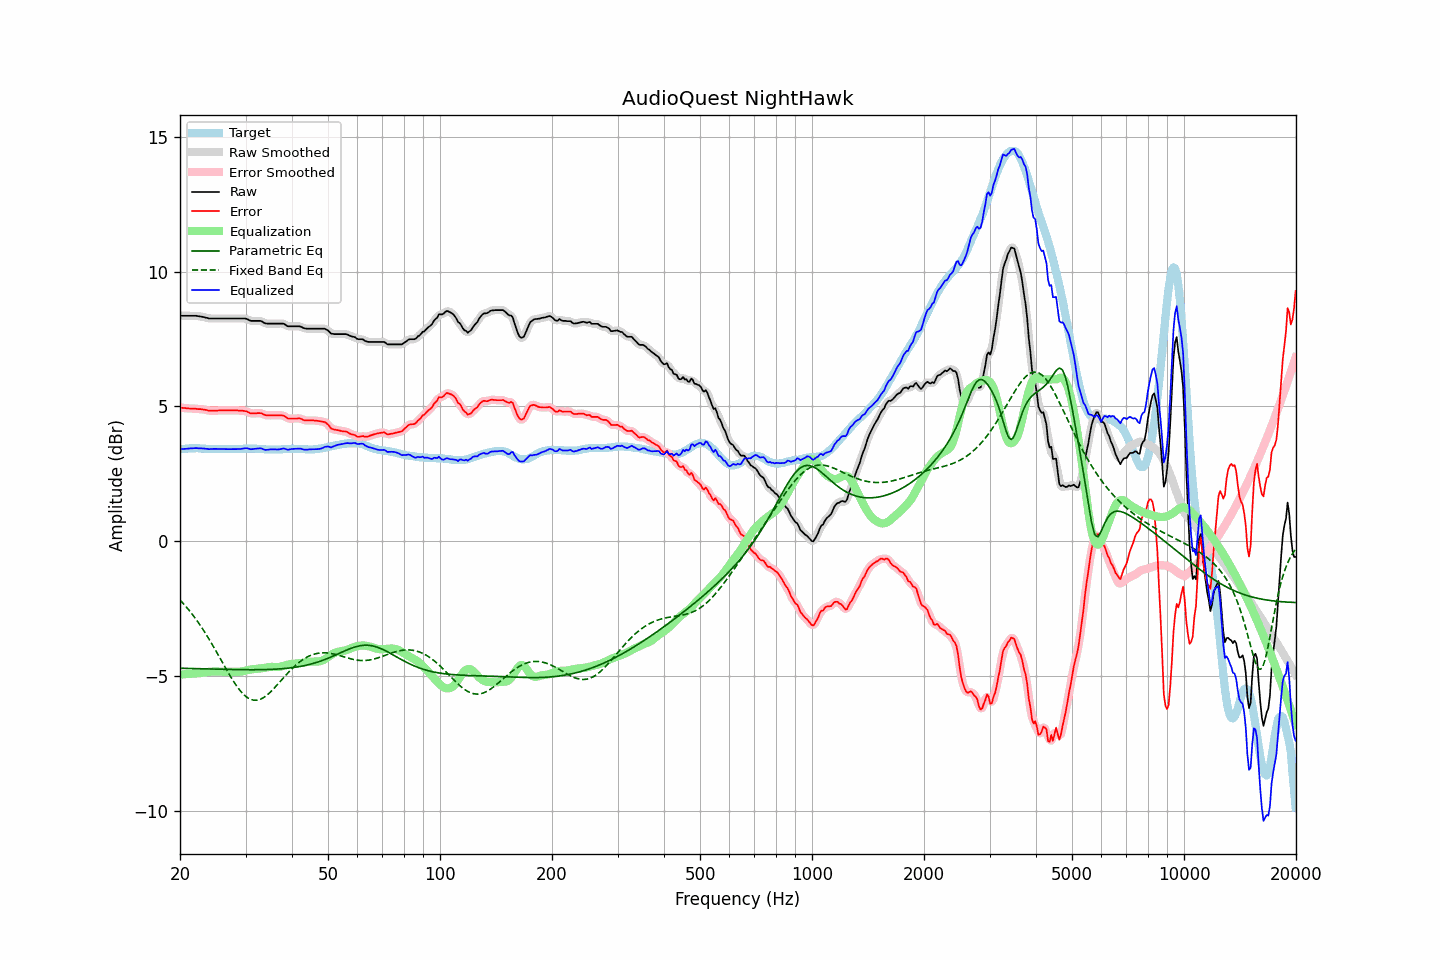

The data file committed next to this chart (first rows):
frequency, raw, error, smoothed, error_smoothed, equalization, parametric_eq, fixed_band_eq, equalized_raw, equalized_smoothed, target
20.00, 8.36, 4.96, 8.36, 4.96, -4.95, -4.72, -2.19, 3.41, 3.41, 3.40
20.20, 8.36, 4.95, 8.36, 4.95, -4.95, -4.72, -2.25, 3.41, 3.41, 3.41
20.40, 8.36, 4.94, 8.36, 4.94, -4.94, -4.72, -2.31, 3.42, 3.42, 3.42
20.61, 8.36, 4.94, 8.36, 4.94, -4.94, -4.72, -2.38, 3.42, 3.42, 3.42
20.81, 8.36, 4.93, 8.36, 4.93, -4.93, -4.72, -2.45, 3.43, 3.43, 3.43
21.02, 8.36, 4.93, 8.36, 4.93, -4.93, -4.72, -2.52, 3.43, 3.43, 3.43
21.23, 8.36, 4.92, 8.36, 4.92, -4.92, -4.73, -2.59, 3.44, 3.44, 3.44
21.44, 8.36, 4.92, 8.36, 4.92, -4.92, -4.73, -2.67, 3.44, 3.44, 3.44
21.66, 8.36, 4.92, 8.36, 4.92, -4.92, -4.73, -2.74, 3.45, 3.45, 3.44
21.87, 8.36, 4.92, 8.36, 4.91, -4.91, -4.73, -2.82, 3.45, 3.45, 3.44
22.09, 8.36, 4.91, 8.36, 4.91, -4.91, -4.73, -2.90, 3.45, 3.45, 3.45
22.31, 8.35, 4.90, 8.35, 4.90, -4.91, -4.73, -2.99, 3.45, 3.45, 3.45
22.54, 8.34, 4.90, 8.34, 4.90, -4.90, -4.74, -3.07, 3.44, 3.44, 3.44
22.76, 8.33, 4.90, 8.33, 4.89, -4.89, -4.74, -3.16, 3.44, 3.44, 3.43
22.99, 8.32, 4.89, 8.32, 4.89, -4.88, -4.74, -3.25, 3.44, 3.44, 3.43
23.22, 8.31, 4.88, 8.31, 4.88, -4.87, -4.74, -3.34, 3.44, 3.43, 3.43
23.45, 8.29, 4.87, 8.29, 4.87, -4.87, -4.74, -3.44, 3.43, 3.43, 3.42
23.69, 8.28, 4.86, 8.28, 4.85, -4.86, -4.74, -3.53, 3.42, 3.42, 3.42
23.92, 8.26, 4.84, 8.27, 4.84, -4.85, -4.75, -3.63, 3.41, 3.42, 3.42
24.16, 8.26, 4.84, 8.26, 4.84, -4.84, -4.75, -3.73, 3.42, 3.42, 3.42
24.40, 8.26, 4.84, 8.26, 4.84, -4.84, -4.75, -3.83, 3.42, 3.42, 3.42
24.65, 8.26, 4.84, 8.26, 4.84, -4.84, -4.75, -3.93, 3.42, 3.42, 3.42
24.89, 8.26, 4.84, 8.26, 4.84, -4.84, -4.75, -4.04, 3.42, 3.42, 3.42
25.14, 8.26, 4.84, 8.26, 4.84, -4.84, -4.75, -4.14, 3.42, 3.42, 3.42
25.39, 8.26, 4.85, 8.26, 4.85, -4.84, -4.75, -4.25, 3.42, 3.42, 3.41
25.65, 8.26, 4.85, 8.26, 4.85, -4.85, -4.76, -4.35, 3.42, 3.42, 3.41
25.91, 8.26, 4.85, 8.26, 4.85, -4.85, -4.76, -4.46, 3.41, 3.41, 3.41
26.16, 8.26, 4.85, 8.26, 4.85, -4.85, -4.76, -4.57, 3.41, 3.41, 3.41
26.43, 8.26, 4.85, 8.26, 4.85, -4.85, -4.76, -4.67, 3.41, 3.41, 3.41
26.69, 8.26, 4.85, 8.26, 4.85, -4.85, -4.76, -4.78, 3.41, 3.41, 3.41
26.96, 8.26, 4.85, 8.26, 4.85, -4.85, -4.76, -4.88, 3.41, 3.41, 3.41
27.23, 8.26, 4.85, 8.26, 4.85, -4.85, -4.76, -4.98, 3.41, 3.41, 3.41
27.50, 8.26, 4.85, 8.26, 4.85, -4.85, -4.77, -5.08, 3.41, 3.41, 3.41
27.77, 8.26, 4.85, 8.26, 4.85, -4.85, -4.77, -5.18, 3.41, 3.41, 3.41
28.05, 8.26, 4.85, 8.26, 4.85, -4.85, -4.77, -5.27, 3.41, 3.41, 3.41
28.33, 8.26, 4.85, 8.26, 4.85, -4.85, -4.77, -5.36, 3.41, 3.41, 3.41
28.62, 8.26, 4.85, 8.26, 4.85, -4.85, -4.77, -5.44, 3.41, 3.41, 3.41
28.90, 8.26, 4.84, 8.26, 4.84, -4.85, -4.77, -5.52, 3.42, 3.42, 3.42
29.19, 8.26, 4.84, 8.26, 4.84, -4.84, -4.77, -5.59, 3.42, 3.42, 3.42
29.48, 8.26, 4.84, 8.26, 4.84, -4.83, -4.77, -5.66, 3.43, 3.43, 3.42
29.78, 8.26, 4.83, 8.26, 4.83, -4.82, -4.77, -5.72, 3.44, 3.44, 3.43
30.08, 8.25, 4.82, 8.25, 4.82, -4.80, -4.77, -5.77, 3.45, 3.45, 3.43
30.38, 8.23, 4.80, 8.23, 4.79, -4.79, -4.77, -5.81, 3.44, 3.44, 3.43
30.68, 8.20, 4.77, 8.20, 4.77, -4.78, -4.77, -5.84, 3.43, 3.43, 3.43
30.99, 8.17, 4.74, 8.18, 4.75, -4.76, -4.77, -5.87, 3.41, 3.42, 3.43
31.30, 8.17, 4.74, 8.17, 4.74, -4.76, -4.77, -5.89, 3.42, 3.41, 3.43
31.61, 8.17, 4.74, 8.17, 4.74, -4.75, -4.77, -5.91, 3.42, 3.42, 3.43
31.93, 8.17, 4.74, 8.17, 4.74, -4.74, -4.77, -5.91, 3.43, 3.43, 3.43
32.24, 8.17, 4.75, 8.17, 4.75, -4.74, -4.77, -5.90, 3.43, 3.44, 3.42
32.57, 8.17, 4.75, 8.17, 4.75, -4.73, -4.77, -5.89, 3.44, 3.44, 3.42
32.89, 8.17, 4.75, 8.17, 4.75, -4.73, -4.77, -5.87, 3.45, 3.44, 3.42
33.22, 8.15, 4.74, 8.14, 4.73, -4.72, -4.77, -5.84, 3.43, 3.43, 3.41
33.55, 8.11, 4.70, 8.12, 4.71, -4.71, -4.77, -5.81, 3.40, 3.41, 3.41
33.89, 8.08, 4.68, 8.09, 4.68, -4.70, -4.77, -5.77, 3.39, 3.39, 3.40
34.23, 8.07, 4.67, 8.07, 4.67, -4.69, -4.77, -5.72, 3.39, 3.39, 3.40
34.57, 8.07, 4.67, 8.07, 4.67, -4.68, -4.76, -5.67, 3.40, 3.39, 3.40
34.92, 8.07, 4.67, 8.07, 4.67, -4.67, -4.76, -5.62, 3.40, 3.40, 3.40
35.27, 8.07, 4.67, 8.07, 4.67, -4.67, -4.76, -5.56, 3.41, 3.41, 3.40
35.62, 8.07, 4.67, 8.07, 4.67, -4.67, -4.76, -5.50, 3.40, 3.40, 3.40
35.97, 8.07, 4.67, 8.07, 4.67, -4.67, -4.75, -5.43, 3.40, 3.40, 3.40
... 635 more rows
